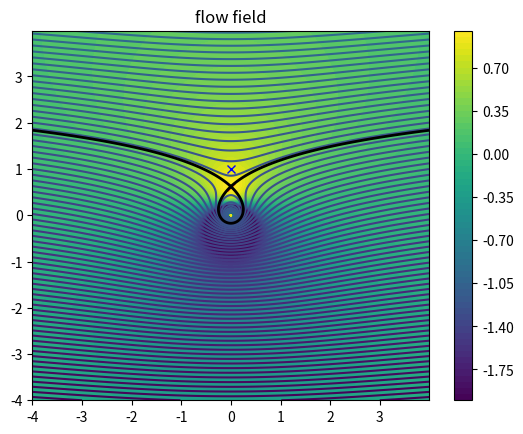

Write the Python code that produced this figure.
import numpy as np
import matplotlib.pyplot as plot
import matplotlib.ticker as tickers
from scipy import interpolate

domainWidth = 4;

xMin = -domainWidth
xMax = domainWidth
zMin = -domainWidth
zMax = domainWidth

dx = dz = 0.01

# Create axis' using domain at the defined resolution
xAxis = np.arange( xMin, xMax, dx )
zAxis = np.arange( zMin, zMax, dz )

# We take our 2 axis and then create a grid
x,z = np.meshgrid( xAxis, zAxis )
 

def getVelocitys( streamFunction ):
	dXpsi,dZpsi = np.gradient( streamFunction );
	
	u = dXpsi/dz
	w = -dZpsi/dx
	
	return [u,w]

def getPressureCFs( u,w,Uref ):
	return 1-(((u**2) + (w**2)) / (Uref**2))

# Stream function for linear flow
def linearSF( x,z, alpha, speed ):
    return speed*( (z*np.cos(alpha) ) - (x*np.sin(alpha) )  )

# Stream function source/sink
def sourceSF( x0,z0, x,z, flowRate ): 
    return (flowRate/(2*np.pi)) * np.arctan( (z-z0)/(x-x0) )

# Stream function doublet
def doubletSF( x0,z0, x,z, strength ): 
    return (-strength/(2*np.pi)) * ( ( z-z0 )/( (x-x0)**2 + (z-z0)**2 ) )

# Stream function vortex
def vortexSF( x0,z0, x,z, Gamma ): 
    return (Gamma/(2*np.pi)) * np.log( np.sqrt( (x-x0)**2 + (z-z0)**2 ) )

# returns [X,Z]
def getLowestVelPoint( x,z, u,w ):
	xIndx,zIndx = np.unravel_index( np.argmin( np.abs( u ) + np.abs( w ) ), u.shape )

	xPos = x[ xIndx, zIndx ];
	zPos = z[ xIndx, zIndx ]; 

	return xPos, zPos



def getStagnationPoints( x,z, u,w ): 
	stagnationValue = np.min( np.abs( u ) + np.abs( w ) )*1.5
	if ( stagnationValue > 0.2 ):
		print("unable to find stagnation point (try increasing dx), lowest vel was: ",stagnationValue/1.5)
		return [[],[]]

	print("using sv:", stagnationValue)

	pointIndecies = np.where(  ( np.abs( u ) + np.abs( w ) )< stagnationValue) 

	return [ x[pointIndecies], z[pointIndecies] ];

def getStagnationSFVal( x,z, u,w, streamFunction ):
	xIndx,zIndx = np.unravel_index( np.argmin( np.abs( u ) + np.abs( w ) ), u.shape ) 

	return streamFunction[ xIndx, zIndx ]
 
def readValue( X, Z, dataGrid, showOnGraph=False ):
	if ( showOnGraph ):
		plot.plot( X, Z, "bx" )

	return dataGrid[ int((X-xMin)/dx), int((Z-zMin)/dz) ]
 
 
def filterExtreme( inp, maxMag ):
	return np.where( abs(inp)<maxMag, inp, maxMag*inp/abs(inp) )

Uinf = 2.1;

streamFunction = linearSF( x,z, 0, Uinf ) + vortexSF( 0, 0, x,z, -8.2 ) ;
 
u,w = getVelocitys( streamFunction )

 
cp = getPressureCFs( u,w, Uinf )



plot.figure(69)
plot.title("flow field") 

stX,stZ = getStagnationPoints( x,z,u,w )

plot.plot( stX, stZ, "rx" )
plot.colorbar( plot.contourf( x, z, filterExtreme( cp, 2 ), 60 ) )

#plot.quiver( x, z, filterExtreme( u, 200), filterExtreme( w, 200) )

print("cp at (2,3):", readValue( 0,1, cp, True ) )
print("mStag: ", getLowestVelPoint( x,z,u,w ) )
print("stags: ",stX,stZ )

plot.contour( x, z, filterExtreme( streamFunction, 100 ), 200 ) 

plot.contour( x, z, streamFunction,[getStagnationSFVal( x,z,u,w,streamFunction )], linewidths=2, colors="black" ) 

plot.show()
